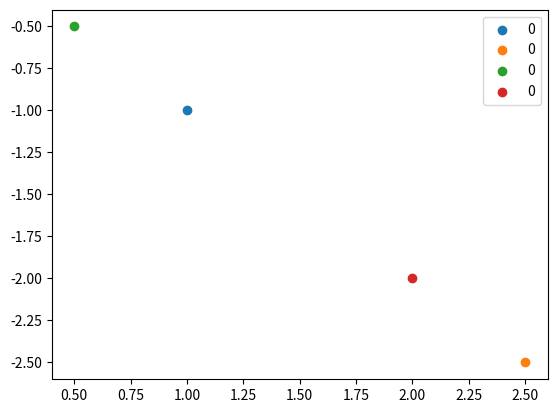

Source code (Python):
import numpy as np
import matplotlib.pyplot as plt

def plot_embeddings(embeddings):
    embeddings = embeddings.tolist()
    for idx in range(len(embeddings)):
        print(embeddings[idx])
        plt.scatter(embeddings[idx][0], embeddings[idx][1], label='0')
    plt.legend()
    plt.show()

def relu(x):
    y = np.maximum(x, 0)
    return y

if __name__ == '__main__':
    # 有向图邻接矩阵
    A = np.matrix([
        [0, 1, 0, 0],
        [0, 0, 1, 1],
        [0, 1, 0, 0],
        [1, 0, 1, 0]],
        dtype=float
    )

    # 暂且虚构出每一个节点的特征，有两列
    X = np.matrix([
        [i, -i]
        for i in range(A.shape[0])
    ], dtype=float)

    # 对于0节点只有1是他的邻居。传播之后，0节点的特征是[1,-1],这是0节点邻居特征的和
    # 每个节点的表征（每一行）现在是其相邻节点特征的和！换句话说，图卷积层将每个节点表示为其相邻节点的聚合
    C = A * X

    # print(C)

    # 节点的聚合表征不包含它自己的特征！该表征是相邻节点的特征聚合
    # 为了解决第一个问题，我们可以直接为每个节点添加一个自环 [1, 2]。
    # 具体而言，这可以通过在应用传播规则之前将邻接矩阵 A 与单位矩阵 I 相加来实现。
    I = np.matrix(np.eye(A.shape[0]))

    A_hat = A + I
    C1 = A_hat * X

    # 现在，由于每个节点都是自己的邻居，每个节点在对相邻节点的特征求和过程中也会囊括自己的特征！
    # print(C1)

    # 计算度矩阵
    D = np.array(np.sum(A, axis=0))[0]
    D = np.matrix(np.diag(D))

    # 通过将邻接矩阵 A 与度矩阵 D 的逆相乘，对其进行变换，从而通过节点的度对特征表征进行归一化
    F = D ** -1 * A * X
    # print(F)

    plot_embeddings(F)

    W = np.matrix([
        [1, -1],
        [-1, 1]
    ])

    D_hat = A_hat = A + I
    D_hat ** -1 * A_hat * X * W

    relu(D_hat ** -1 * A_hat * X * W)

